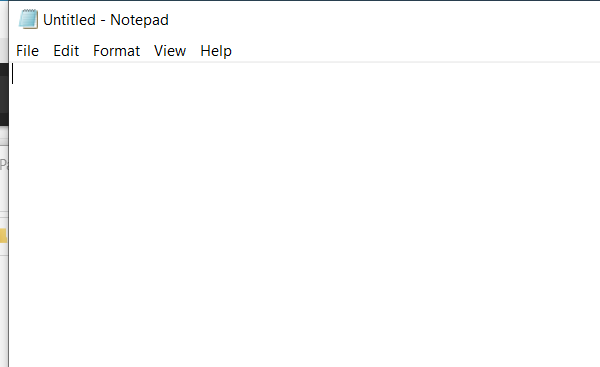
Workflow: pactical

Step 1: Open Application 'notepad.exe Untitled' on the element in window 'Untitled - Notepad' (notepad.exe)

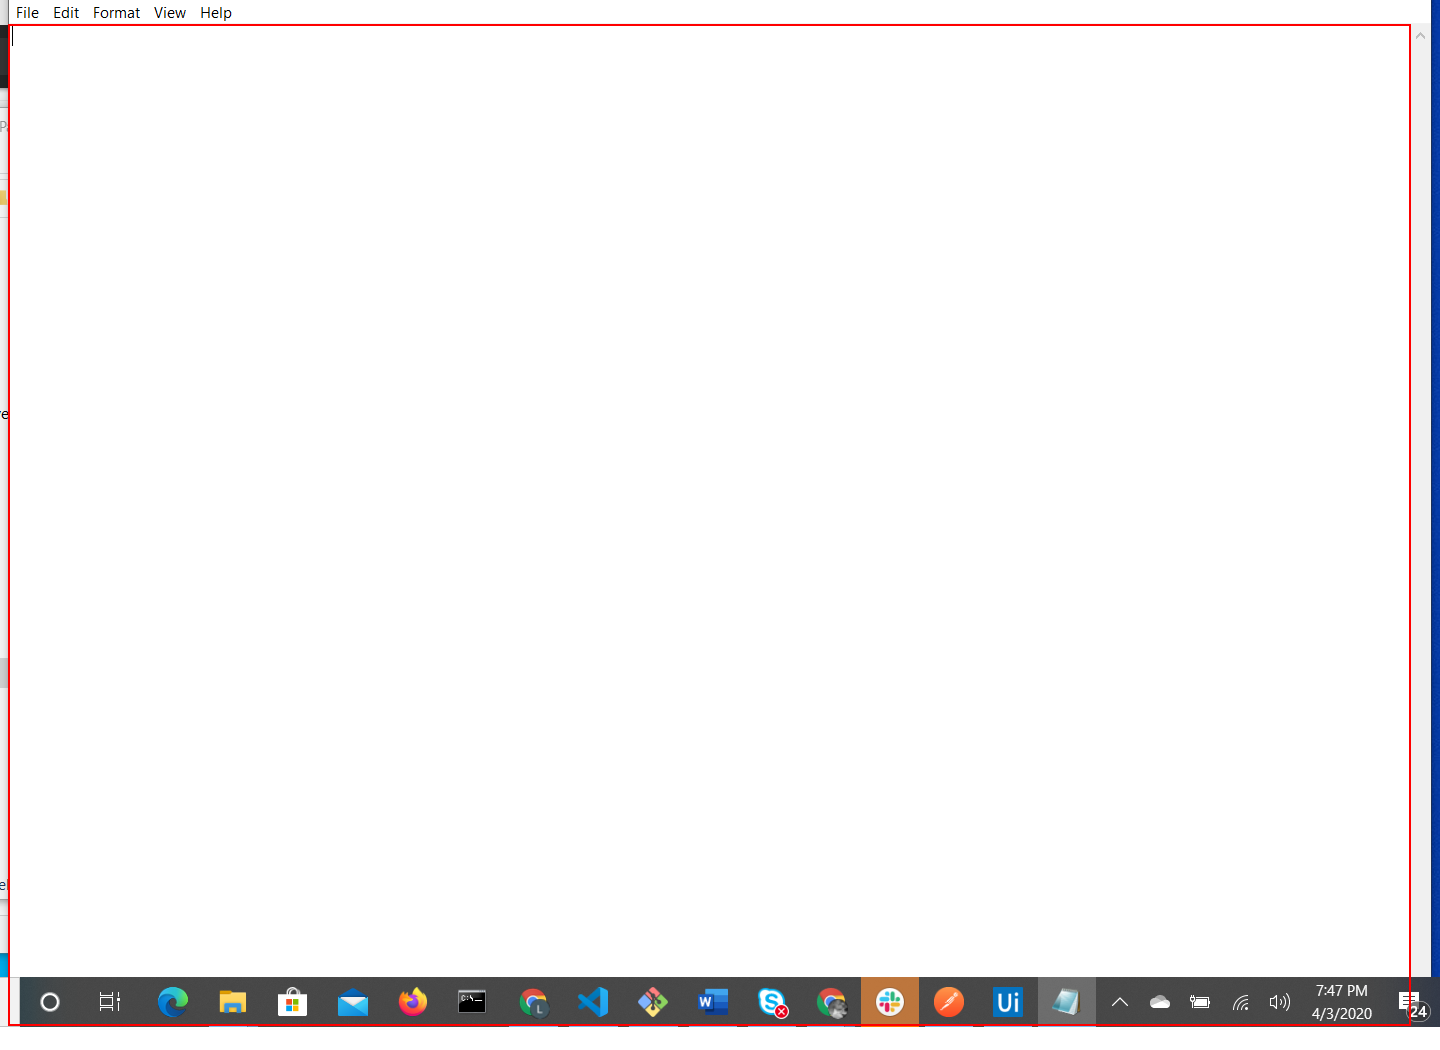
Step 2: type "hello world![k(caps)]" into the editable text 'Text Editor'

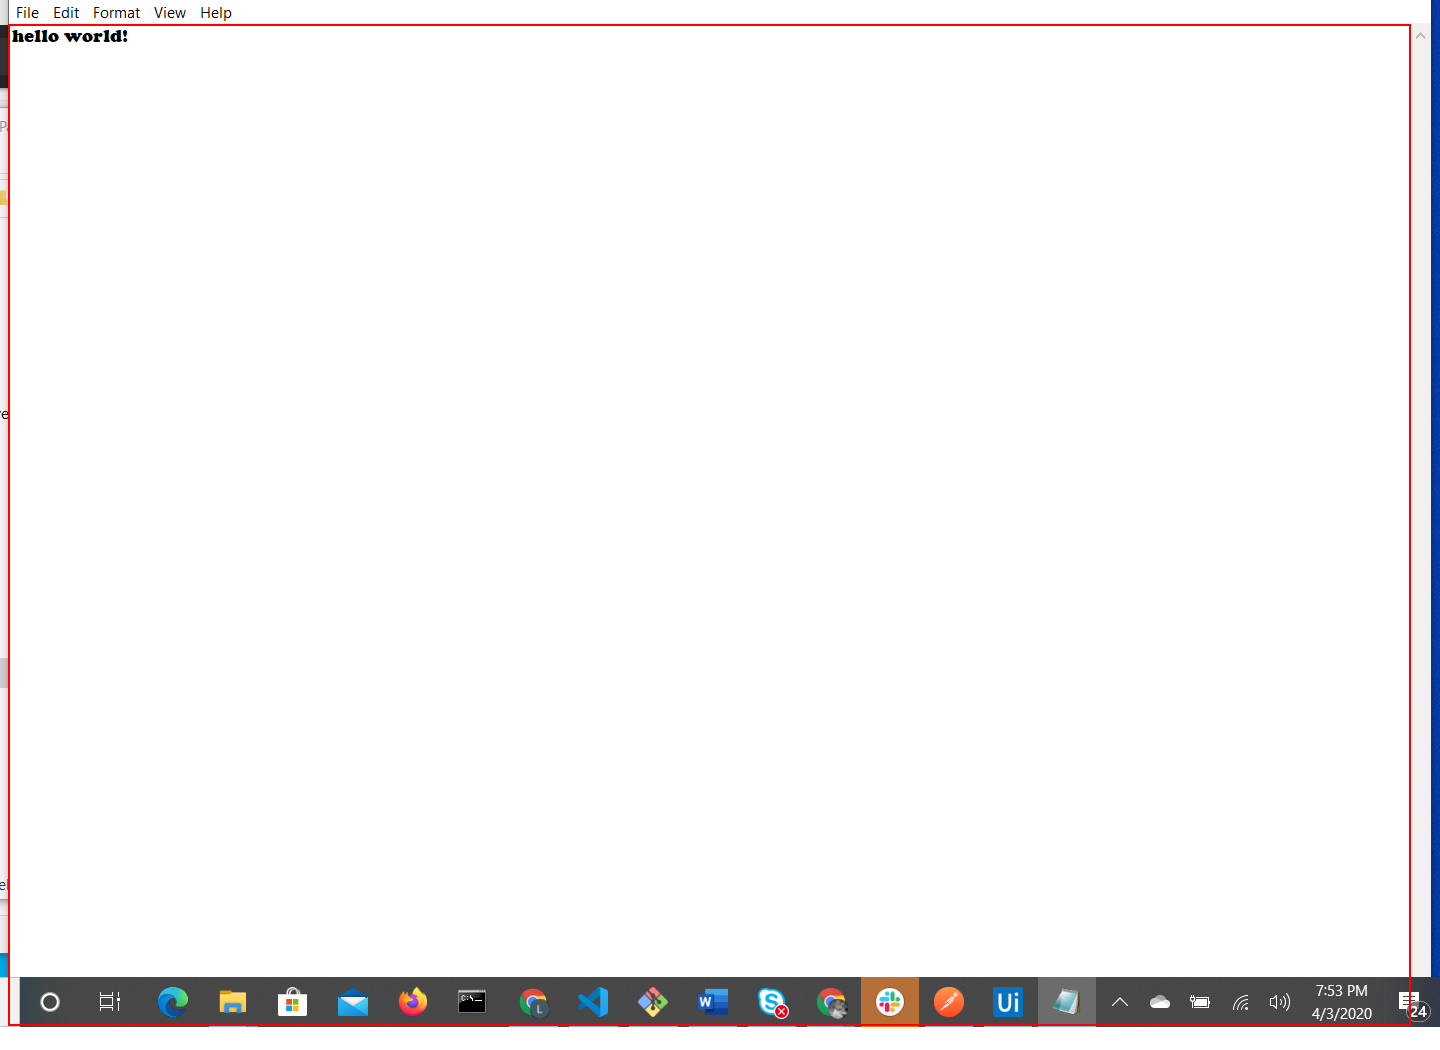
Step 3: type a value into the editable text 'Text Editor' in window '*Untitled - Notepad' (notepad.exe)

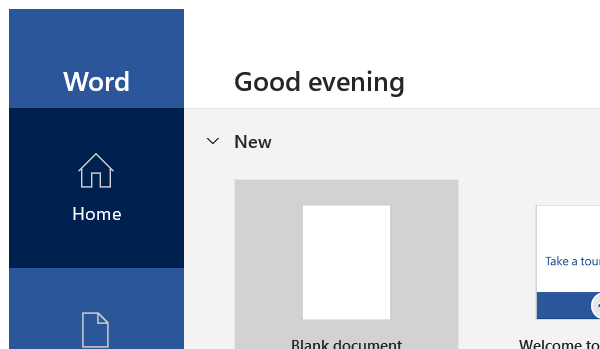
Step 4: Open Application 'WINWORD.EXE  Word' on the element in window 'Word' (winword.exe)

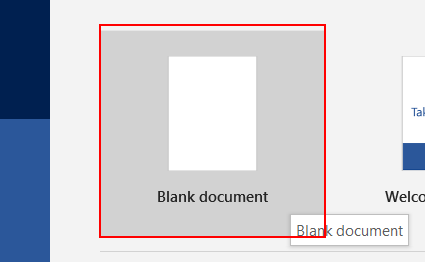
Step 5: click on the element 'Blank document'

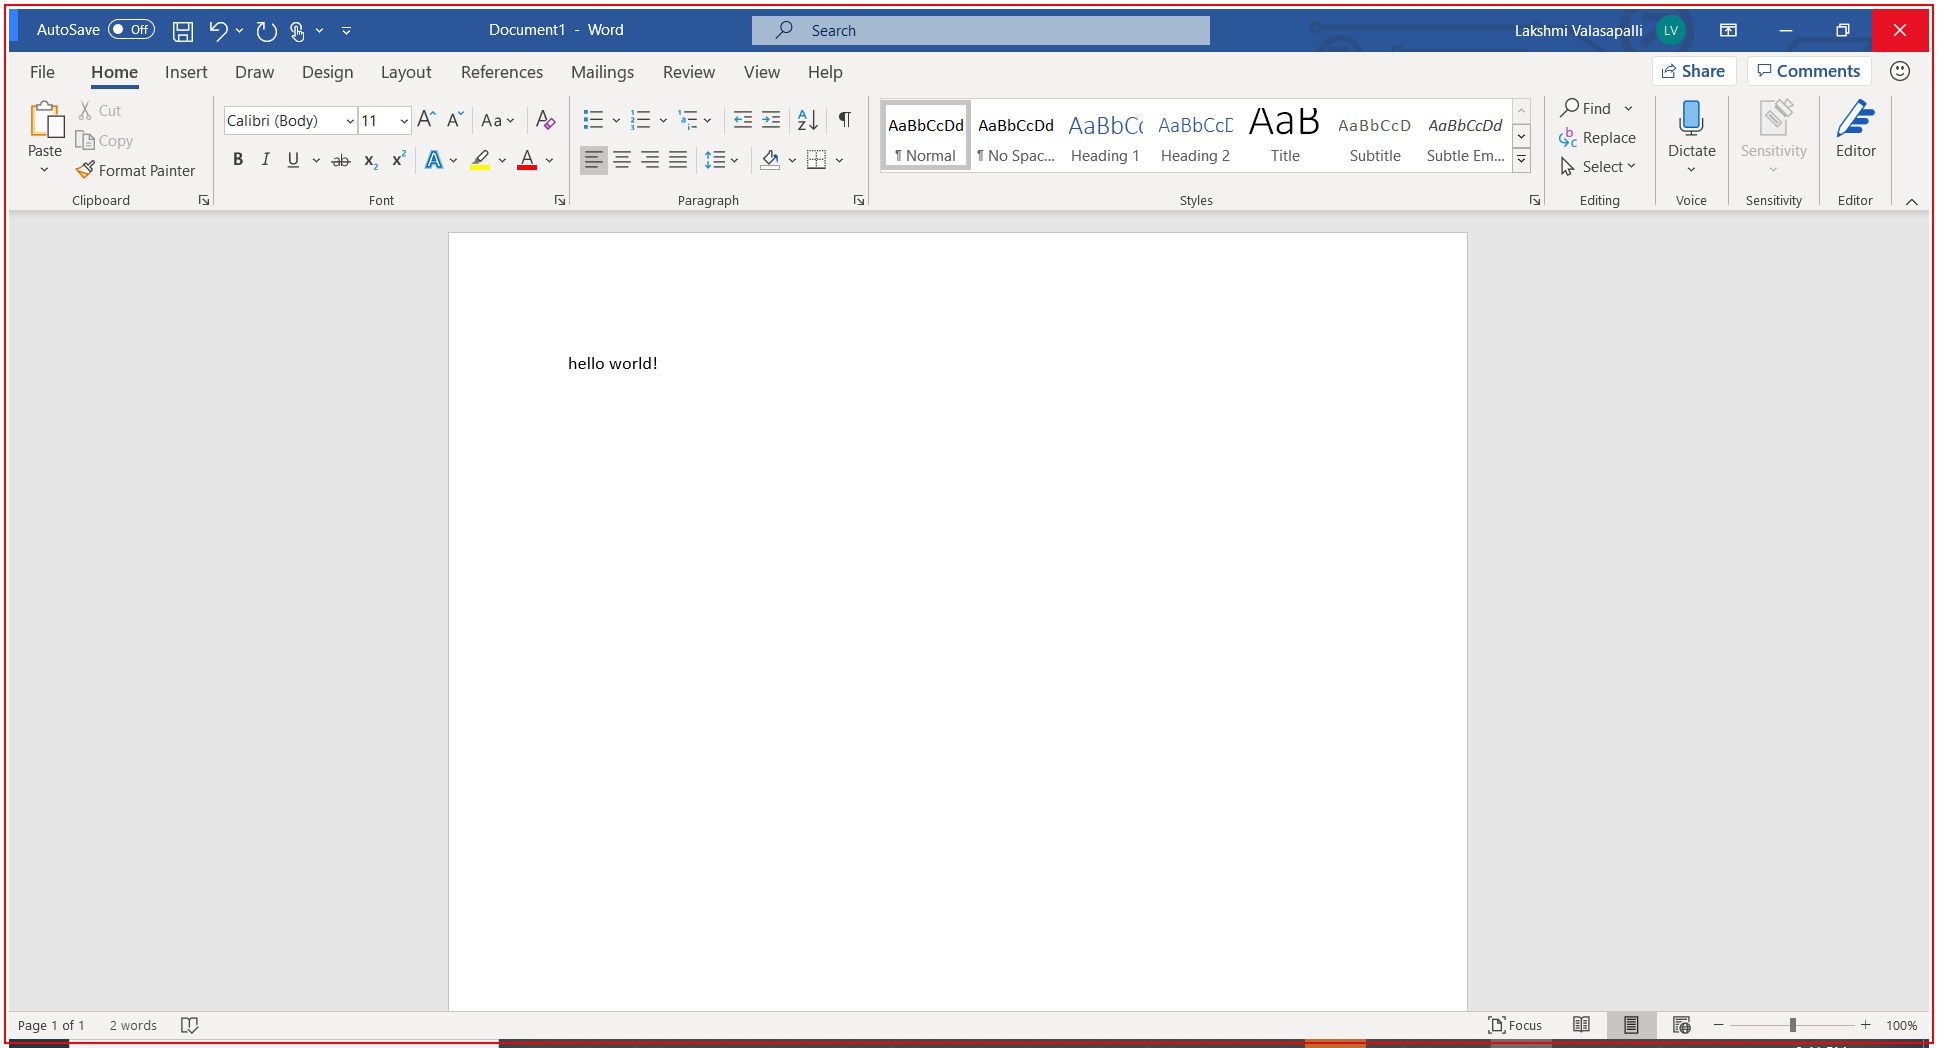
Step 6: Close Application 'WINWORD.EXE Document1'